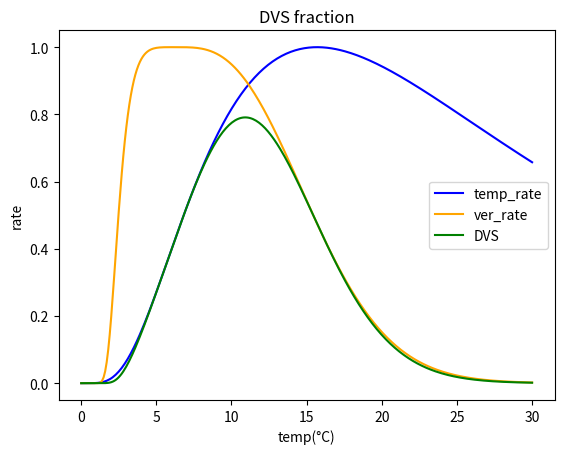

Here is the Python script that generated this plot: (Note: this script raises an exception after producing the figure.)
import numpy as np
import matplotlib.pyplot as plt


def main():
    optTemp = 15.7
    optVer = 6.2
    Ta = np.linspace(0, 30, 300)
    Ta = np.maximum(Ta, 0.01)
    temp_rate = np.exp(- 1 *(np.log(Ta/optTemp )**2))
    ver_rate = np.exp(-1 * (np.log(Ta / optVer) ** 4))
    tot_rate = temp_rate * ver_rate

    plt.plot(Ta, temp_rate, color='blue', label='temp_rate')
    plt.plot(Ta, ver_rate, color='orange', label='ver_rate')
    plt.plot(Ta, tot_rate, color='green', label='DVS')
    plt.xlabel('temp(°C)')
    plt.ylabel('rate')
    plt.title('DVS fraction')
    plt.legend()
    plt.savefig('./graph/dvs_fraction.png')
    plt.show()

if __name__ == "__main__":
    main()
